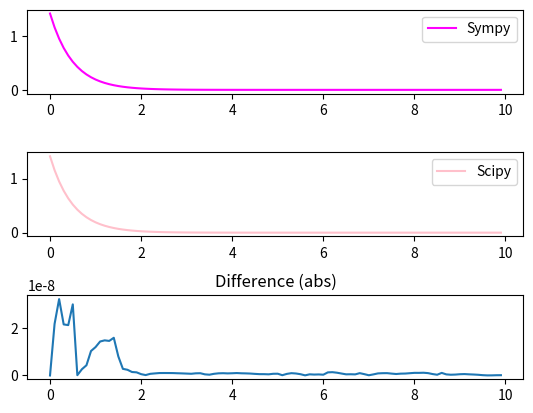

The script that saved this image:
from scipy.integrate import odeint
import numpy as np
import sympy as sym
from sympy.abc import x
from matplotlib import pyplot as plt

f = sym.Function('f')

res = sym.dsolve(f(x).diff(x) + 2 * f(x), f(x), ics={f(0): sym.sqrt(2)})

X = np.arange(0, 10, 0.1)
Y0 = [float(res.args[1].subs(x, i)) for i in X]

def dydt(y, t):
    return -2 * y

yyy = float(sym.sqrt(2))
Y = np.array(odeint(dydt, yyy, X)).flatten()

fig, axes = plt.subplots(3)
axes[0].plot(X, Y0, color='magenta', label='Sympy')
axes[1].plot(X, Y, color='pink', label='Scipy')
axes[0].legend()
axes[1].legend()


axes[2].plot(X, abs(Y-Y0))
axes[2].set_title('Difference (abs)')

plt.subplots_adjust(hspace=0.7)
plt.savefig('p.png')
plt.show()
